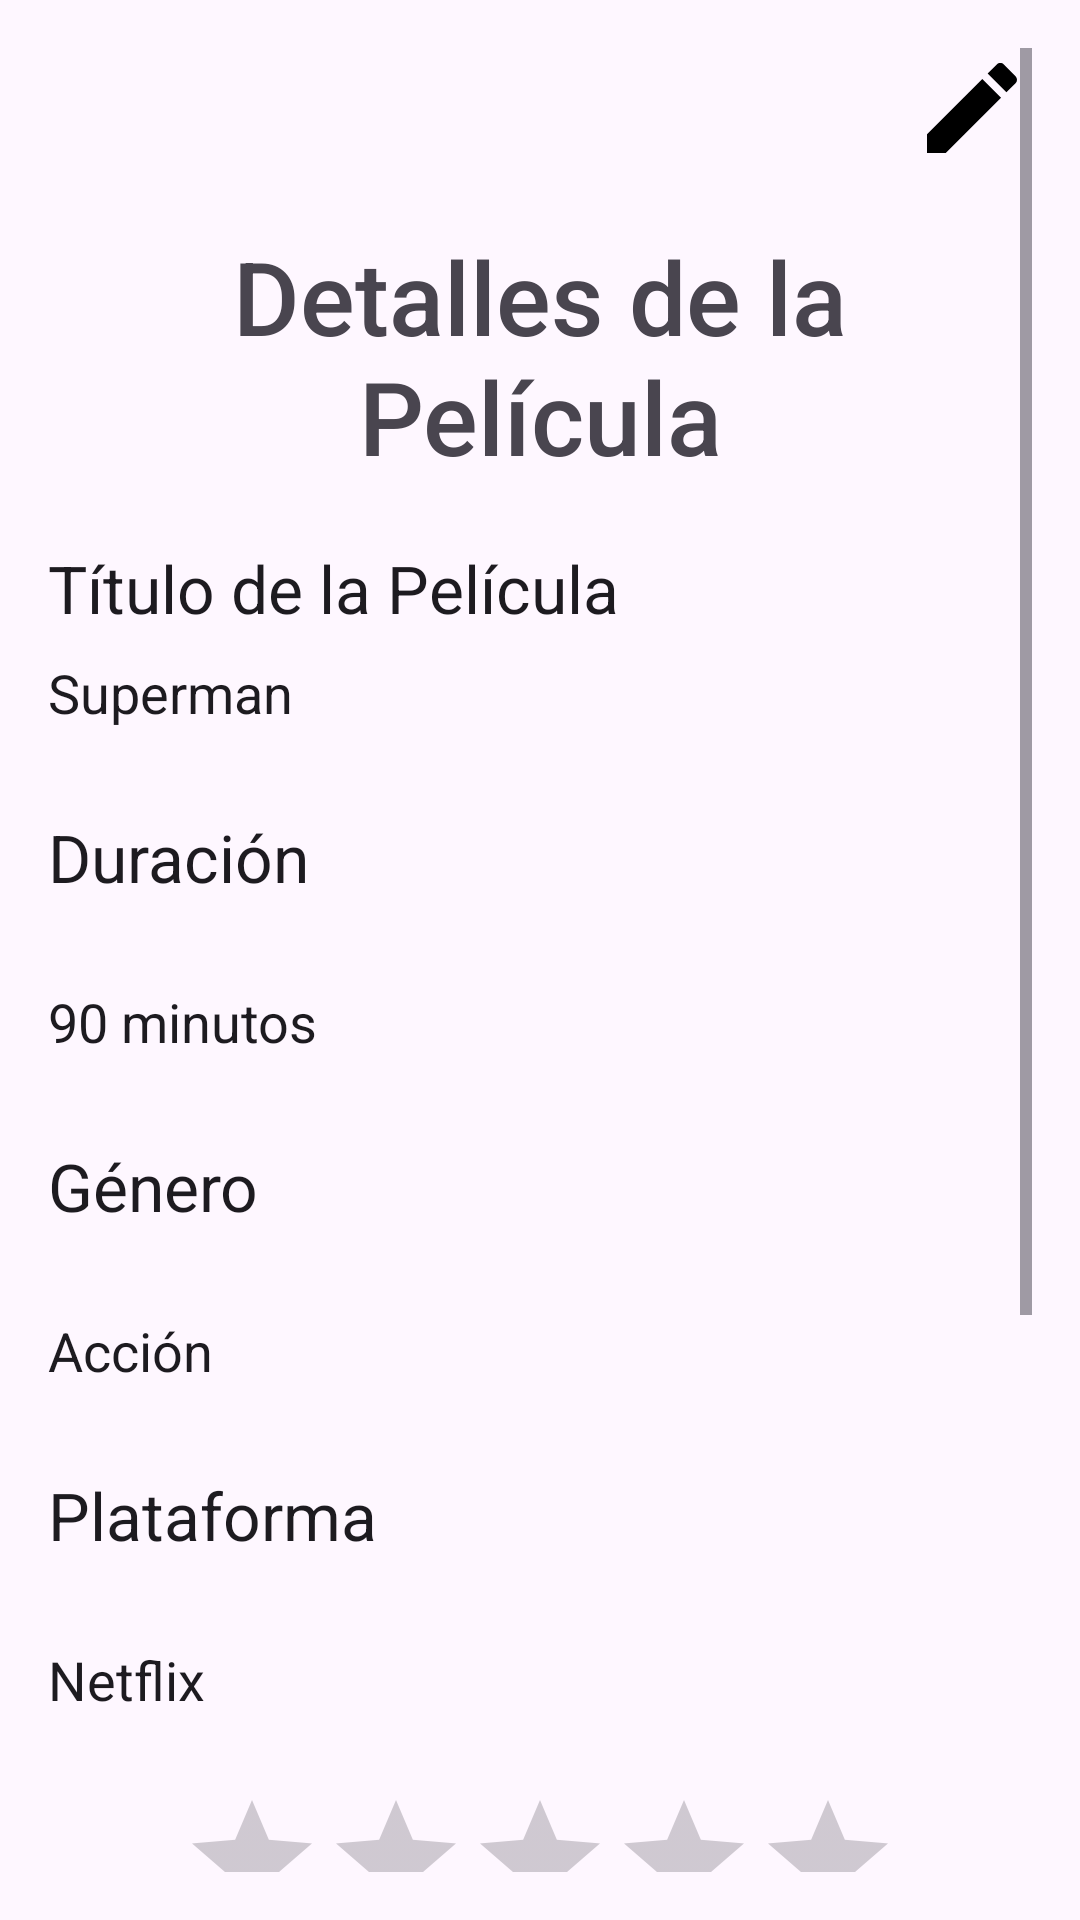

Here is an Android app screen rendered from its layout file. Give the layout XML and the strings, colors and styles it references.
<!-- AndroidManifest.xml: application theme Theme.Prueba -->
<!-- res/layout/activity_detalle_pelicula.xml -->
<?xml version="1.0" encoding="utf-8"?>
<ScrollView xmlns:android="http://schemas.android.com/apk/res/android"
    xmlns:app="http://schemas.android.com/apk/res-auto"
    xmlns:tools="http://schemas.android.com/tools"
    android:layout_width="match_parent"
    android:layout_height="match_parent"
    android:padding="16dp"
    tools:context=".DetallePeliculaActivity">
    <LinearLayout
        android:layout_width="match_parent"
        android:layout_height="wrap_content"
        android:orientation="vertical">
        <ImageButton
            android:id="@+id/buttonEditarPel"
            android:layout_width="wrap_content"
            android:layout_height="wrap_content"
            android:layout_gravity="end"
            android:src="@drawable/edit_icon"
            android:background="#00000000" />

        <TextView
            android:id="@+id/textViewPelicula"
            android:layout_width="match_parent"
            android:layout_height="wrap_content"
            android:fontFamily="sans-serif-medium"
            android:gravity="center"
            android:paddingVertical="20dp"
            android:text="@string/detalles_de_la_pel_cula"
            android:textAppearance="@style/TextAppearance.AppCompat.Display1" />

        <TextView
            android:id="@+id/textViewTitulo"
            android:layout_width="match_parent"
            android:layout_height="wrap_content"
            android:text="@string/t_tulo_de_la_pel_cula"
            android:textAppearance="@style/TextAppearance.AppCompat.Large"/>

        <EditText
            android:id="@+id/editTextTituloPel"
            android:layout_width="match_parent"
            android:layout_height="wrap_content"
            android:text="Superman"
            android:paddingVertical="8dp"
            android:textAppearance="@style/TextAppearance.AppCompat.Medium"
            android:focusable="false"
            android:clickable="false"
            android:background="@null"/>

        <TextView
            android:id="@+id/textViewDuracion"
            android:layout_width="match_parent"
            android:layout_height="wrap_content"
            android:text="@string/duraci_n"
            android:textAppearance="@style/TextAppearance.AppCompat.Large"
            android:paddingVertical="20dp"/>

        <EditText
            android:id="@+id/editTextDuracionPel"
            android:layout_width="match_parent"
            android:layout_height="wrap_content"
            android:text="90 minutos"
            android:paddingVertical="8dp"
            android:textAppearance="@style/TextAppearance.AppCompat.Medium"
            android:focusable="false"
            android:clickable="false"
            android:background="@null"/>

        <TextView
            android:id="@+id/textViewGenero"
            android:layout_width="match_parent"
            android:layout_height="wrap_content"
            android:text="@string/g_nero"
            android:textAppearance="@style/TextAppearance.AppCompat.Large"
            android:paddingVertical="20dp"/>

        <EditText
            android:id="@+id/editTextGeneroPel"
            android:layout_width="match_parent"
            android:layout_height="wrap_content"
            android:text="Acción"
            android:paddingVertical="8dp"
            android:textAppearance="@style/TextAppearance.AppCompat.Medium"
            android:focusable="false"
            android:clickable="false"
            android:background="@null"/>

        <TextView
            android:id="@+id/textViewNP"
            android:layout_width="match_parent"
            android:layout_height="wrap_content"
            android:text="@string/plataforma"
            android:textAppearance="@style/TextAppearance.AppCompat.Large"
            android:paddingVertical="20dp"/>

        <EditText
            android:id="@+id/editTextNombrePlataforma"
            android:layout_width="match_parent"
            android:layout_height="wrap_content"
            android:text="Netflix"
            android:paddingVertical="8dp"
            android:textAppearance="@style/TextAppearance.AppCompat.Medium"
            android:focusable="false"
            android:clickable="false"
            android:background="@null"/>

        <RatingBar
            android:id="@+id/RatingBarCalificacion"
            android:layout_width="wrap_content"
            android:layout_height="wrap_content"
            android:numStars="5"
            android:stepSize="0.5"
            android:isIndicator="true"
            android:layout_gravity="center_horizontal"
            android:layout_marginTop="16dp"/>

        <ImageView
            android:id="@+id/imageViewPelicula"
            android:layout_width="match_parent"
            android:layout_height="200dp"
            android:layout_gravity="center"
            android:paddingVertical="20dp"
            app:srcCompat="@drawable/image_icon" />

        <Button
            android:id="@+id/buttonVolverDetPel"
            android:layout_width="match_parent"
            android:layout_height="wrap_content"
            android:onClick="volverDetPel"
            android:text="@string/volver_a_pel_culas"
            android:layout_margin="10dp"/>
    </LinearLayout>
</ScrollView>
<!-- resources referenced by this layout -->
<resources>
  <!-- drawable edit_icon (drawable) -->
  <vector android:autoMirrored="true" android:height="40dp"
      android:tint="#000000" android:viewportHeight="24"
      android:viewportWidth="24" android:width="40dp" xmlns:android="http://schemas.android.com/apk/res/android">
      <path android:fillColor="@android:color/white" android:pathData="M3,17.25V21h3.75L17.81,9.94l-3.75,-3.75L3,17.25zM20.71,7.04c0.39,-0.39 0.39,-1.02 0,-1.41l-2.34,-2.34c-0.39,-0.39 -1.02,-0.39 -1.41,0l-1.83,1.83 3.75,3.75 1.83,-1.83z"/>
  </vector>
  <!-- drawable image_icon (drawable) -->
  <vector android:autoMirrored="true" android:height="60dp"
      android:tint="#000000" android:viewportHeight="24"
      android:viewportWidth="24" android:width="60dp" xmlns:android="http://schemas.android.com/apk/res/android">
      <path android:fillColor="@android:color/white" android:pathData="M21,19V5c0,-1.1 -0.9,-2 -2,-2H5c-1.1,0 -2,0.9 -2,2v14c0,1.1 0.9,2 2,2h14c1.1,0 2,-0.9 2,-2zM8.5,13.5l2.5,3.01L14.5,12l4.5,6H5l3.5,-4.5z"/>
  </vector>
  <string name="detalles_de_la_pel_cula">Detalles de la Película</string>
  <string name="duraci_n">Duración</string>
  <string name="g_nero">Género</string>
  <string name="plataforma">Plataforma</string>
  <string name="t_tulo_de_la_pel_cula">Título de la Película</string>
  <string name="volver_a_pel_culas">Volver a Películas</string>
  <style name="Theme.Prueba" parent="Base.Theme.Prueba" />
  <style name="Base.Theme.Prueba" parent="Theme.Material3.DayNight.NoActionBar">
          
          <item name="colorPrimary">@color/Menu</item>
          <item name="colorPrimaryVariant">@color/Menu</item>
          <item name="colorOnPrimary">@color/white</item>
          <item name="colorSecondary">@color/Buttons</item>
          <item name="colorSecondaryVariant">@color/Buttons</item>
          <item name="colorOnSecondary">@color/white</item>
          <item name="colorSurface">@color/white</item>
          <item name="colorOnSurface">@color/white</item>
      </style>
  <color name="Menu">#09184D</color>
  <color name="white">#FFFFFFFF</color>
  <color name="Buttons">#7858F2</color>
</resources>
